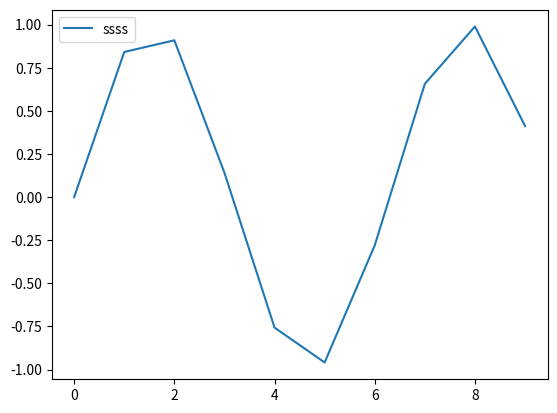

The matplotlib source for this figure:
import matplotlib.pyplot as plt
import numpy as np

xs = np.linspace(0, 9, 10)
ys = np.sin(xs)

plt.plot(xs, ys, label="ssss")
plt.legend()



